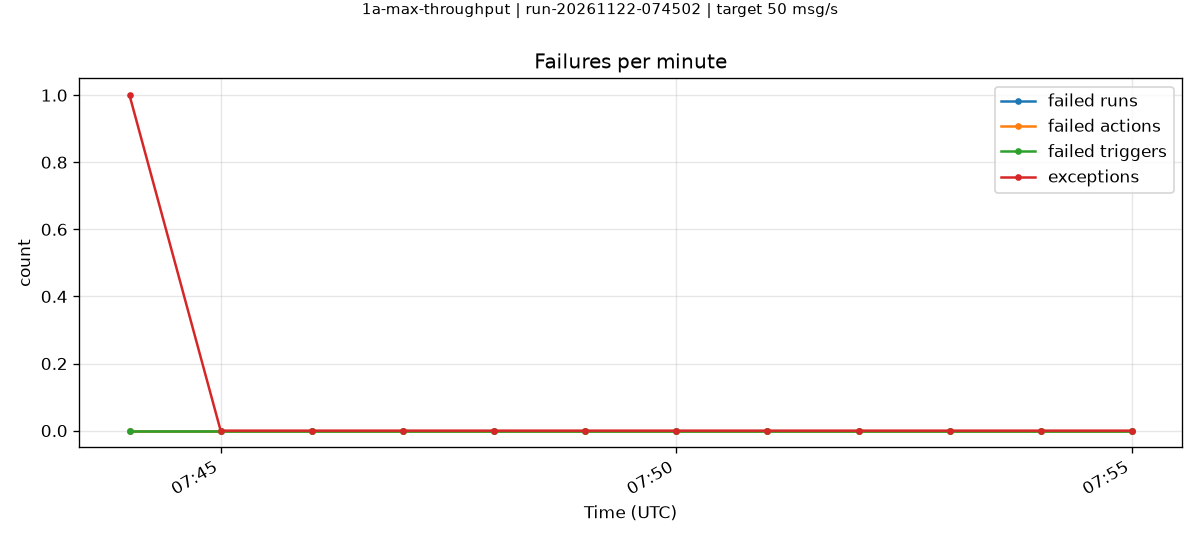

The table this chart was drawn from, first rows:
minute, failedRuns, failedActions, failedTriggers, exceptions
2026-11-22T07:44:00.000Z, 0, 0, 0, 1
2026-11-22T07:45:00.000Z, 0, 0, 0, 0
2026-11-22T07:46:00.000Z, 0, 0, 0, 0
2026-11-22T07:47:00.000Z, 0, 0, 0, 0
2026-11-22T07:48:00.000Z, 0, 0, 0, 0
2026-11-22T07:49:00.000Z, 0, 0, 0, 0
2026-11-22T07:50:00.000Z, 0, 0, 0, 0
2026-11-22T07:51:00.000Z, 0, 0, 0, 0
2026-11-22T07:52:00.000Z, 0, 0, 0, 0
2026-11-22T07:53:00.000Z, 0, 0, 0, 0
2026-11-22T07:54:00.000Z, 0, 0, 0, 0
2026-11-22T07:55:00.000Z, 0, 0, 0, 0
